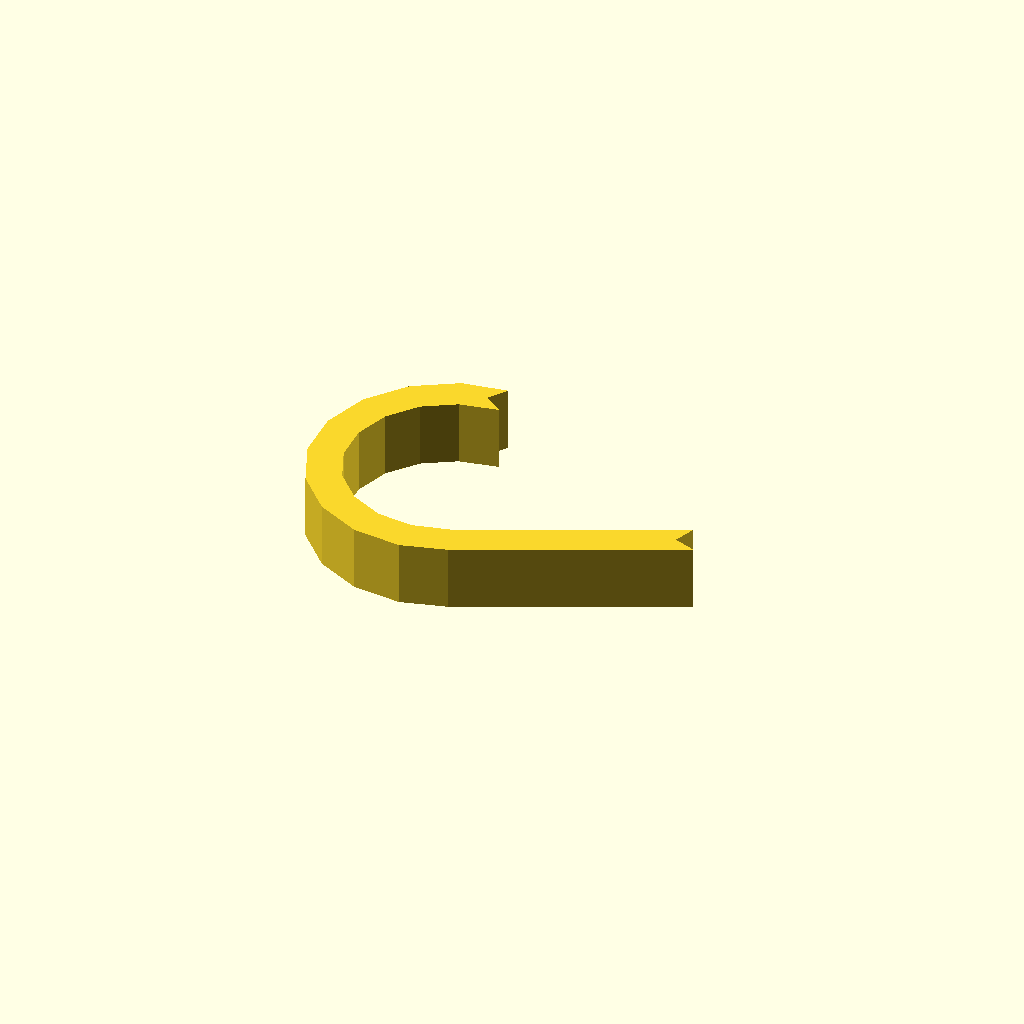
Cell 1: rendered with the file's own defaults.
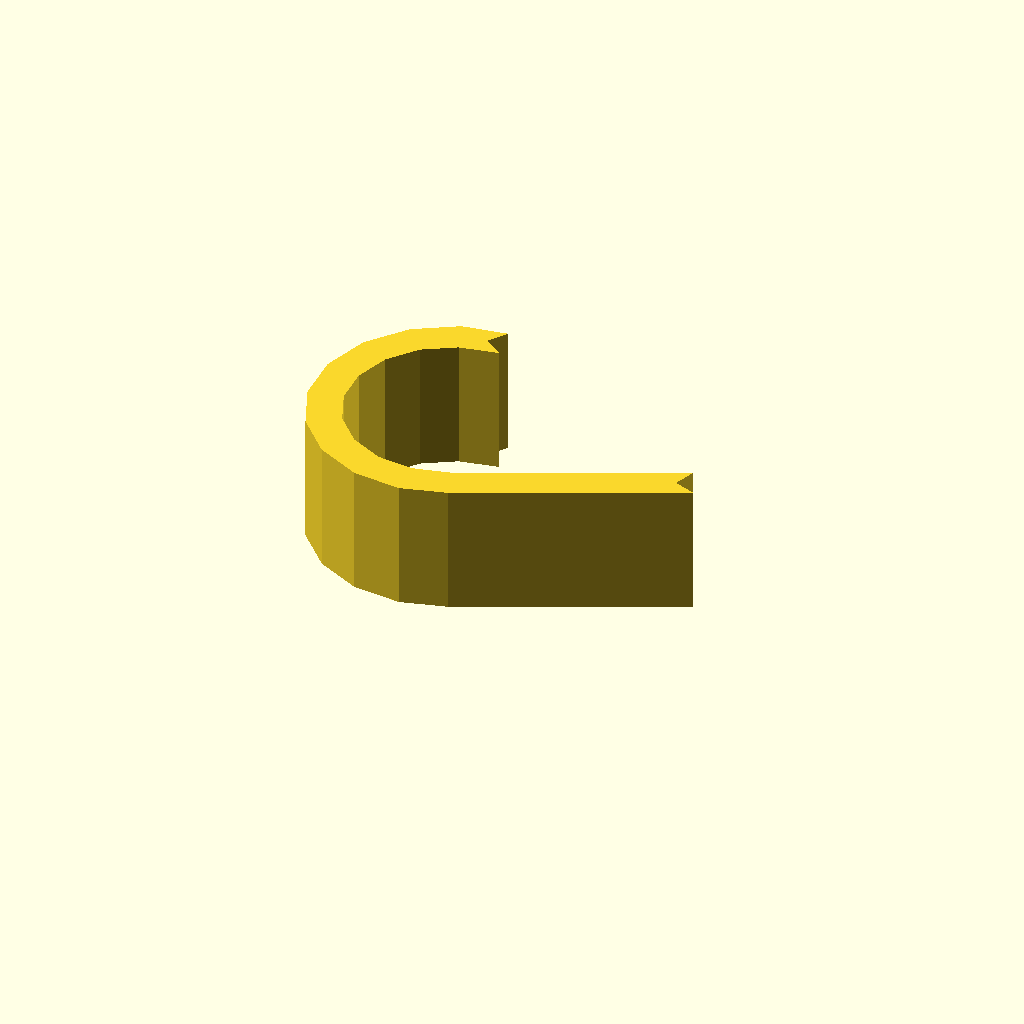
Cell 2: the same model with profile_height = 24.
One fixed orthographic camera (rotation 55°, 0°, 25°; colour scheme Cornfield) for every cell.
Source of the model, optional_data/data/sketch1/hookplates/part_0082.scad:
$fn = 32;

// ----------------------------------------------------------------------
// Hook plate: curl radius 22 mm over 205 degrees, 6 mm thick band
// ----------------------------------------------------------------------

// --- parameters (mm) ---
profile_height = 12;      // extrusion height
profile_points = 26;      // points of the closed outline

profile = [[22.005, 46.591], [24.424, 50.077], [16.131, 48.732], [8.423, 44.146], [2.809, 37.151], [0, 28.633], [0.352, 19.67], [3.821, 11.399], [9.966, 4.866], [18.011, 0.899], [26.935, 0], [35.292, 2.319], [73.588, 20.217], [69.601, 21.668], [71.052, 25.655], [33.219, 8.053], [26.432, 6.386], [19.776, 7.056], [13.777, 10.015], [9.193, 14.887], [6.606, 21.057], [6.343, 27.741], [8.438, 34.094], [12.626, 39.312], [18.375, 42.732], [25.491, 44.173]];  // single closed polygon, 26 points, counter clockwise

// --- the one profile operation ---
linear_extrude(height = profile_height) polygon(points = profile);
Parameter table extracted from the source (name, type, default, range or options):
profile_height: number, default 12
profile_points: number, default 26
